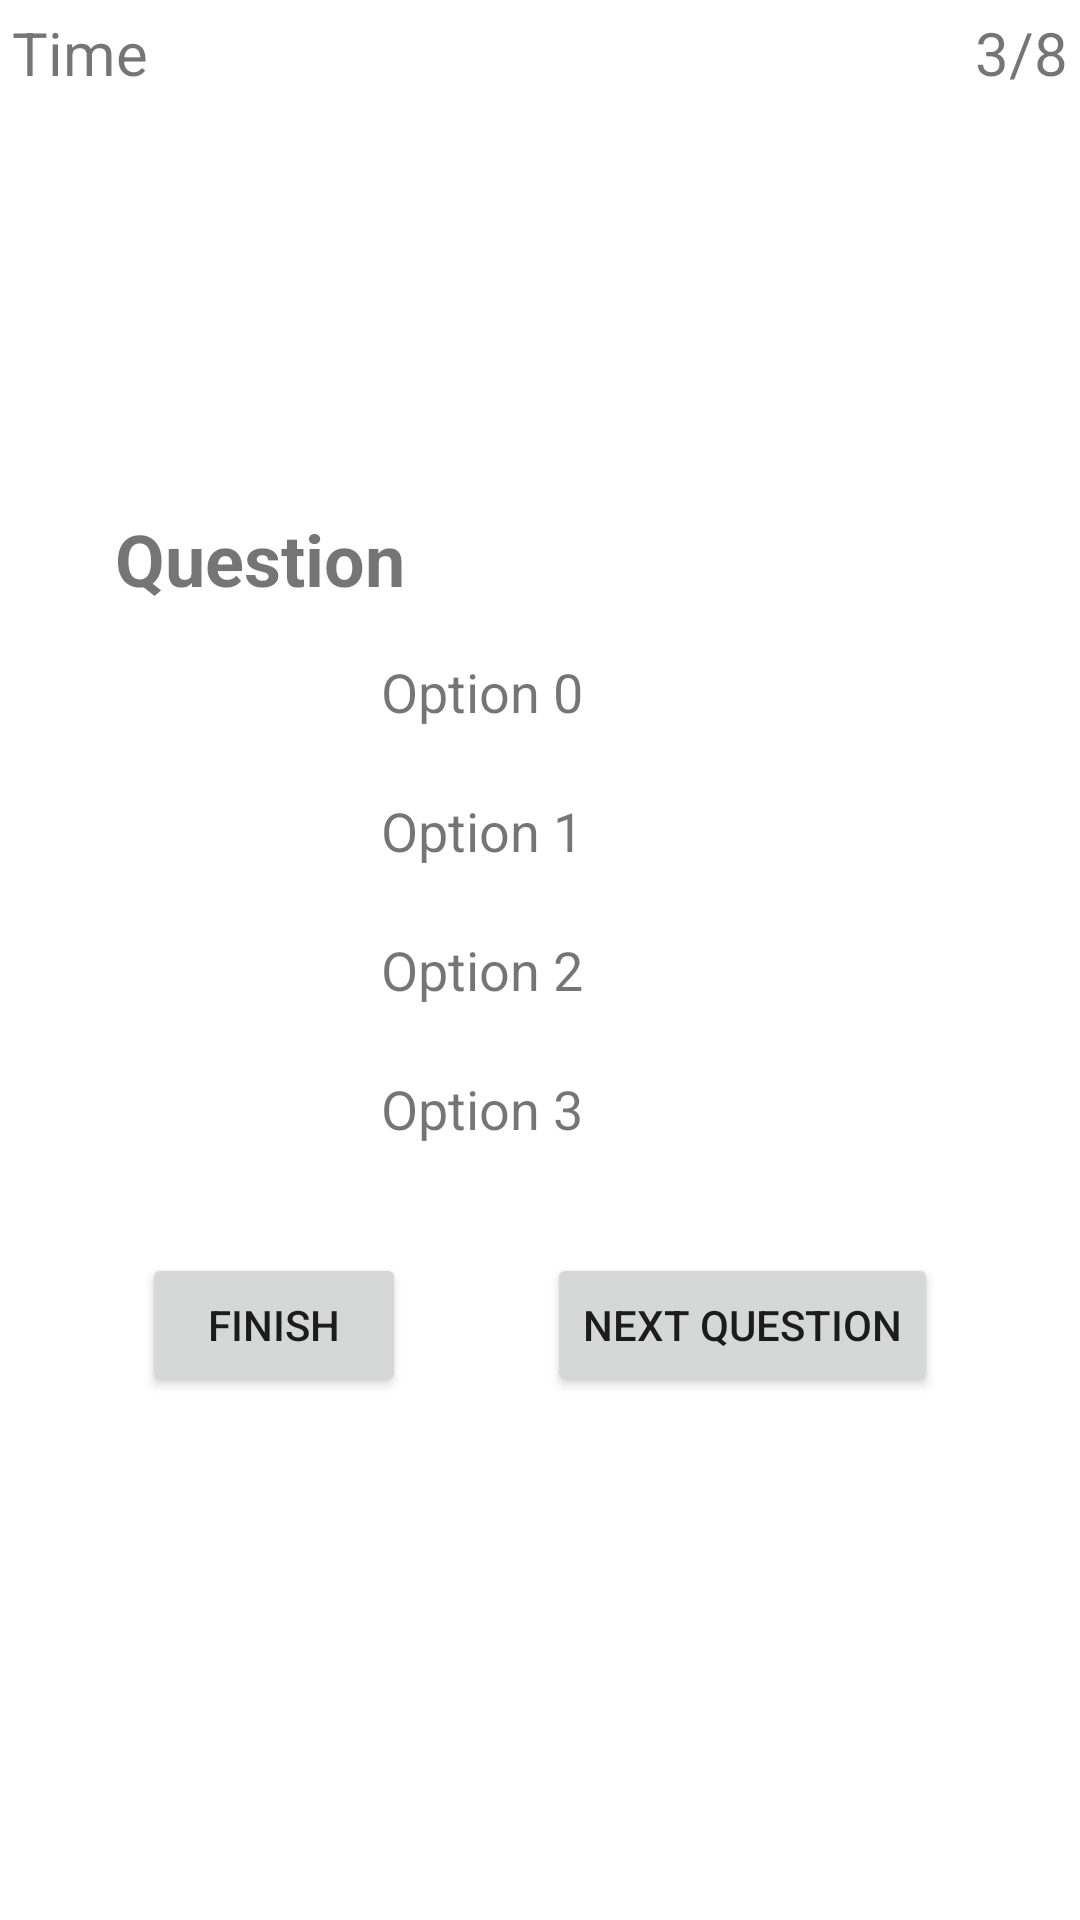

This screen was rendered from an Android layout file. Write that file and the resources it references.
<!-- AndroidManifest.xml: application theme Theme.QuizGame -->
<!-- res/layout/activity_quiz.xml -->
<?xml version="1.0" encoding="utf-8"?>
<androidx.constraintlayout.widget.ConstraintLayout xmlns:android="http://schemas.android.com/apk/res/android"
    xmlns:app="http://schemas.android.com/apk/res-auto"
    xmlns:tools="http://schemas.android.com/tools"
    android:layout_width="match_parent"
    android:layout_height="match_parent"
    tools:context=".QuizActivity">

    <TextView
        android:id="@+id/countDown"
        android:layout_width="wrap_content"
        android:layout_height="wrap_content"
        android:padding="4dp"
        android:text="Time"
        android:textSize="20sp"
        app:layout_constraintStart_toStartOf="parent"
        app:layout_constraintTop_toTopOf="parent" />

    <TextView
        android:id="@+id/answerRatio"
        android:layout_width="wrap_content"
        android:layout_height="wrap_content"
        android:padding="4dp"
        android:text="3/8"
        android:textSize="20sp"
        app:layout_constraintEnd_toEndOf="parent"
        app:layout_constraintTop_toTopOf="parent" />

    <androidx.constraintlayout.widget.Guideline
        android:id="@+id/guideline"
        android:layout_width="wrap_content"
        android:layout_height="match_parent"
        android:orientation="horizontal"
        app:layout_constraintGuide_percent="0.25" />

    <TextView
        android:id="@+id/question"
        android:layout_width="wrap_content"
        android:layout_height="wrap_content"
        android:ems="10"
        android:text="Question"
        android:layout_marginVertical="10dp"
        android:textSize="24sp"
        android:textStyle="bold"
        app:layout_constraintEnd_toEndOf="parent"
        app:layout_constraintStart_toStartOf="parent"
        app:layout_constraintTop_toTopOf="@+id/guideline" />

    <TextView
        android:id="@+id/option0"
        android:layout_width="wrap_content"
        android:layout_height="wrap_content"
        android:ems="7"
        android:layout_marginVertical="10dp"
        android:paddingVertical="6dp"
        android:text="Option 0"
        android:textSize="18sp"
        app:layout_constraintEnd_toEndOf="@+id/question"
        app:layout_constraintHorizontal_bias="0.65"
        app:layout_constraintStart_toStartOf="@+id/question"
        app:layout_constraintTop_toBottomOf="@+id/question" />

    <TextView
        android:id="@+id/option1"
        android:layout_width="wrap_content"
        android:layout_marginVertical="10dp"
        android:layout_height="wrap_content"
        android:ems="7"
        android:paddingVertical="6dp"
        android:text="Option 1"
        android:textSize="18sp"
        app:layout_constraintStart_toStartOf="@+id/option0"
        app:layout_constraintTop_toBottomOf="@+id/option0" />

    <TextView
        android:id="@+id/option2"
        android:layout_width="wrap_content"
        android:layout_height="wrap_content"
        android:layout_marginVertical="10dp"
        android:ems="7"
        android:paddingVertical="6dp"
        android:text="Option 2"
        android:textSize="18sp"
        app:layout_constraintStart_toStartOf="@+id/option0"
        app:layout_constraintTop_toBottomOf="@+id/option1" />

    <TextView
        android:id="@+id/option3"
        android:layout_width="wrap_content"
        android:layout_height="wrap_content"
        android:layout_marginVertical="10dp"
        android:ems="7"
        android:paddingVertical="6dp"
        android:text="Option 3"
        android:textSize="18sp"
        app:layout_constraintStart_toStartOf="@+id/option0"
        app:layout_constraintTop_toBottomOf="@+id/option2" />

    <Button
        android:id="@+id/finish"
        android:layout_width="wrap_content"
        android:layout_height="wrap_content"
        android:text="Finish"
        app:layout_constraintStart_toStartOf="parent"
        app:layout_constraintEnd_toStartOf="@+id/nextQuestion"
        app:layout_constraintTop_toTopOf="@+id/nextQuestion" />

    <Button
        android:id="@+id/nextQuestion"
        android:layout_width="wrap_content"
        android:layout_height="wrap_content"
        android:text="Next Question"
        android:layout_marginTop="30dp"
        app:layout_constraintEnd_toEndOf="parent"
        app:layout_constraintStart_toEndOf="@+id/finish"
        app:layout_constraintTop_toBottomOf="@+id/option3" />

</androidx.constraintlayout.widget.ConstraintLayout>
<!-- resources referenced by this layout -->
<resources>
  <style name="Theme.QuizGame" parent="Theme.MaterialComponents.DayNight.DarkActionBar">
          
          <item name="colorPrimary">@color/purple_500</item>
          <item name="colorPrimaryVariant">@color/purple_700</item>
          <item name="colorOnPrimary">@color/white</item>
          
          <item name="colorSecondary">@color/teal_200</item>
          <item name="colorSecondaryVariant">@color/teal_700</item>
          <item name="colorOnSecondary">@color/black</item>
          
          <item name="android:statusBarColor" tools:targetApi="l">?attr/colorPrimaryVariant</item>
          
      </style>
  <color name="purple_500">#FF6200EE</color>
  <color name="purple_700">#FF3700B3</color>
  <color name="white">#FFFFFFFF</color>
  <color name="teal_200">#FF03DAC5</color>
  <color name="teal_700">#FF018786</color>
  <color name="black">#FF000000</color>
</resources>
